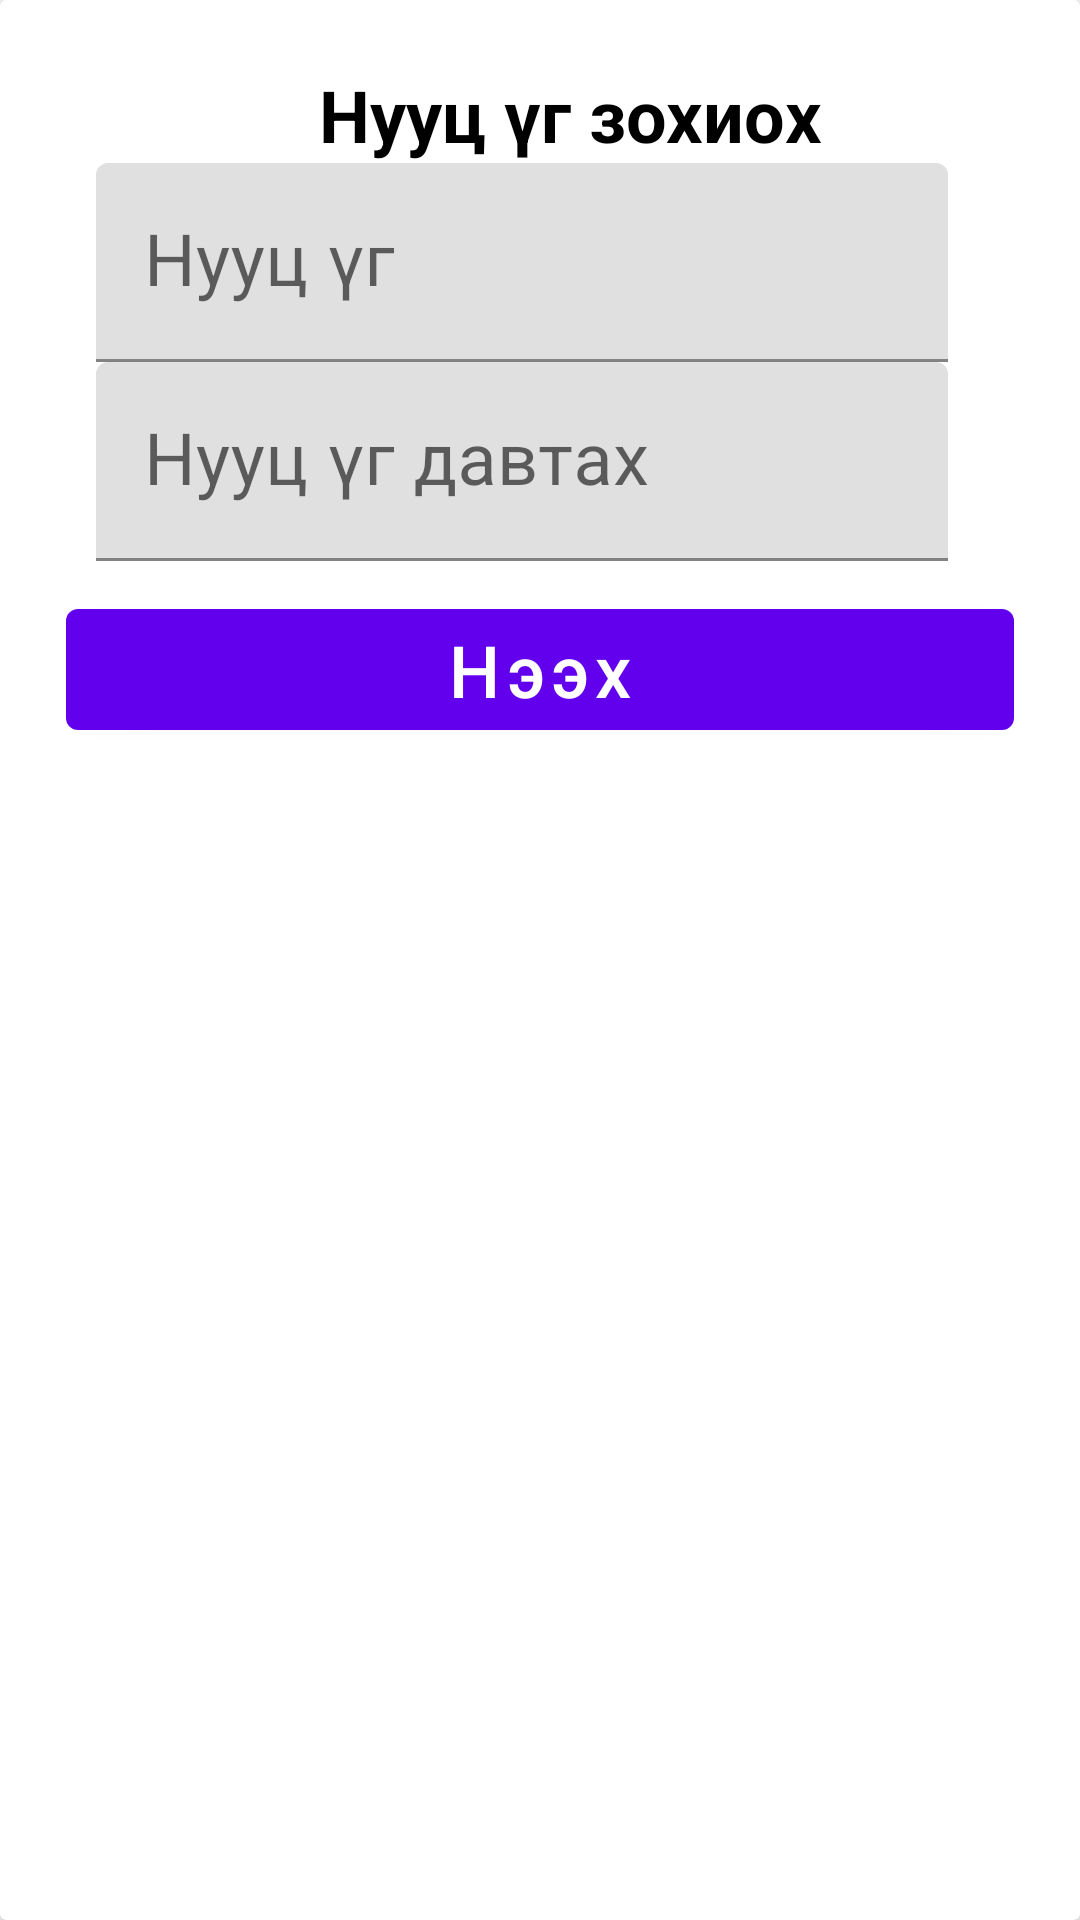

Reconstruct the res/layout file that produces this screen, plus the resources it refers to.
<!-- AndroidManifest.xml: fallback theme Theme.MaterialComponents.DayNight.NoActionBar -->
<!-- res/layout/bottom_sheet_create_pwd_dialog.xml -->
<?xml version="1.0" encoding="utf-8"?>
<androidx.cardview.widget.CardView
    xmlns:android="http://schemas.android.com/apk/res/android"
    android:layout_width="match_parent"
    android:layout_height="wrap_content">

    <LinearLayout
        android:layout_width="match_parent"
        android:layout_height="wrap_content"
        android:layout_margin="12dp"
        android:orientation="vertical">

        <TextView
            android:layout_width="match_parent"
            android:layout_height="wrap_content"
            android:layout_marginStart="20dp"
            android:layout_marginTop="10dp"
            android:gravity="center_horizontal"
            android:text="Нууц үг зохиох"
            android:textColor="@color/black"
            android:textSize="24sp"
            android:textStyle="bold" />

        <LinearLayout
            android:layout_width="match_parent"
            android:layout_height="wrap_content"
            android:orientation="vertical">

            <com.google.android.material.textfield.TextInputLayout
                android:id="@+id/pwCreateTextField"
                android:layout_width="match_parent"
                android:layout_height="wrap_content"
                android:layout_marginStart="20dp"
                android:layout_marginEnd="32dp"
                android:hint="Нууц үг">

                
                <com.google.android.material.textfield.TextInputEditText
                    android:id="@+id/pwCreateEditText"
                    android:layout_width="match_parent"
                    android:layout_height="wrap_content"
                    android:imeOptions="actionNext"
                    android:inputType="numberPassword"
                    android:maxLength="4"
                    android:keyTextSize="18sp"
                    android:textSize="24sp"
                    android:singleLine="true" />

            </com.google.android.material.textfield.TextInputLayout>

            <com.google.android.material.textfield.TextInputLayout
                android:id="@+id/pwCreateTextField2"
                android:layout_width="match_parent"
                android:layout_height="wrap_content"
                android:layout_marginStart="20dp"
                android:layout_marginEnd="32dp"
                android:hint="Нууц үг давтах">

                
                <com.google.android.material.textfield.TextInputEditText
                    android:id="@+id/pwCreateEditText2"
                    android:layout_width="match_parent"
                    android:layout_height="wrap_content"
                    android:imeOptions="actionDone"
                    android:inputType="numberPassword"
                    android:maxLength="4"
                    android:keyTextSize="18sp"
                    android:textSize="24sp"
                    android:singleLine="true" />

            </com.google.android.material.textfield.TextInputLayout>
        </LinearLayout>

        
        <Button
            android:id="@+id/idBtnSave"
            android:layout_width="match_parent"
            android:layout_height="wrap_content"
            android:layout_margin="10dp"
            android:text="Нээх"
            android:textSize="24sp"
            android:textAllCaps="false" />

    </LinearLayout>

</androidx.cardview.widget.CardView>
<!-- resources referenced by this layout -->
<resources>
  <color name="black">#FF000000</color>
</resources>
